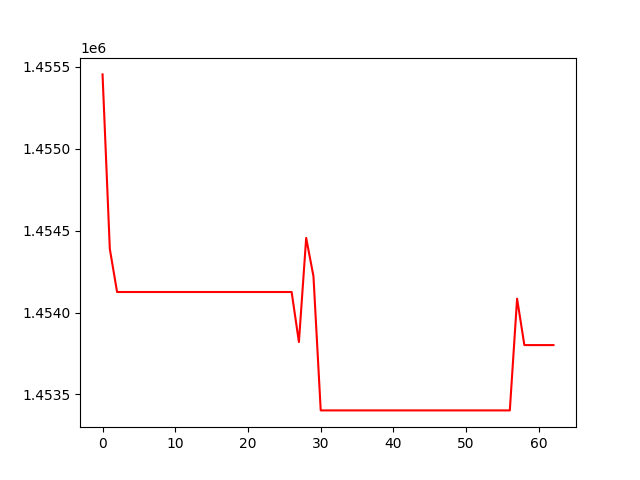

Source data for this figure (header and first rows):
, 0
0, 1455454
1, 1454388
2, 1454125
3, 1454125
4, 1454125
5, 1454125
6, 1454125
7, 1454125
8, 1454125
9, 1454125
10, 1454125
11, 1454125
12, 1454125
13, 1454125
14, 1454125
15, 1454125
16, 1454125
17, 1454125
18, 1454125
19, 1454125
20, 1454125
21, 1454125
22, 1454125
23, 1454125
24, 1454125
25, 1454125
26, 1454125
27, 1453820
28, 1454455
29, 1454221
30, 1453403
31, 1453403
32, 1453403
33, 1453403
34, 1453403
35, 1453403
36, 1453403
37, 1453403
38, 1453403
39, 1453403
40, 1453403
41, 1453403
42, 1453403
43, 1453403
44, 1453403
45, 1453403
46, 1453403
47, 1453403
48, 1453403
49, 1453403
50, 1453403
51, 1453403
52, 1453403
53, 1453403
54, 1453403
55, 1453403
56, 1453403
57, 1454084
58, 1453801
59, 1453801
... 3 more rows
